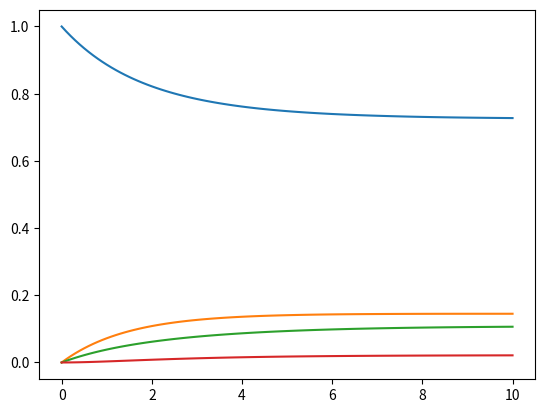

This chart was generated by the following Python code:
import numpy as np
import matplotlib.pyplot as plt
from scipy import integrate

MTTF1 = 10
MTTF2 = 20
MTTR1 = 2
MTTR2 = 3

l1 = 1 / MTTF1
l2 = 1 / MTTF2
m1 = 1 / MTTR1
m2 = 1 / MTTR2

Q = np.array([[-l1 - l2, l1, l2, 0], [m1, -m1 - l2, 0, l2], [m2, 0, -m2 - l1, l1], [0, m2, m1, -m2 - m1]])

Pi0 = np.array([1., 0., 0., 0.])


def fun(t, Pi):
    return Pi @ Q


tMax = 10
t = np.linspace(0, tMax, 101)

res = integrate.solve_ivp(fun, (0, tMax), Pi0, t_eval=t)

plt.plot(res.t, res.y.T)
plt.show()
